Image classification data set "MTARSI 2.v2i.folder" (syedsami424/Image_Processing on GitHub). Class labels (26): A-10 Thunderbolt, airliner, B-1 Lancer, B-2 Spirit, B-52 Stratofortress, B-57 Canberra, business jet, C-130 Hercules, C-135 Stratolifter, C-17 Globemaster, C-5 Galaxy, E-2 Hawkeye, E-3 Sentry, EA-6B Prowler, F-15 Eagle, F-16 Falcon, F-18 Hornet, F-22 Raptor, F 35 JSF, F-4 Phantom, King Air, P-3 Orion, RC-135 Rivet Joint, small planes, Tu-160 Tupolev White Swan, UTA Fokker 50 utility transport.

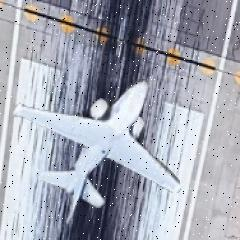
Label: EA-6B Prowler

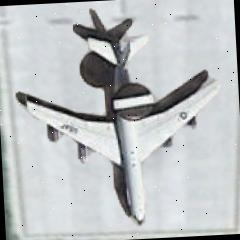
Label: E-3 Sentry

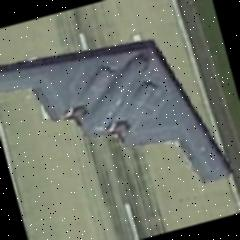
Label: B-2 Spirit

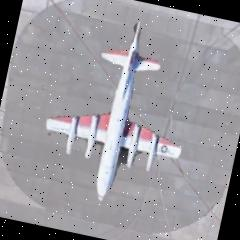
Label: P-3 Orion

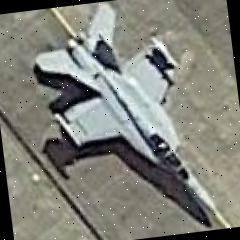
Label: F-18 Hornet

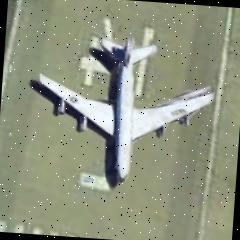
Label: C-135 Stratolifter
